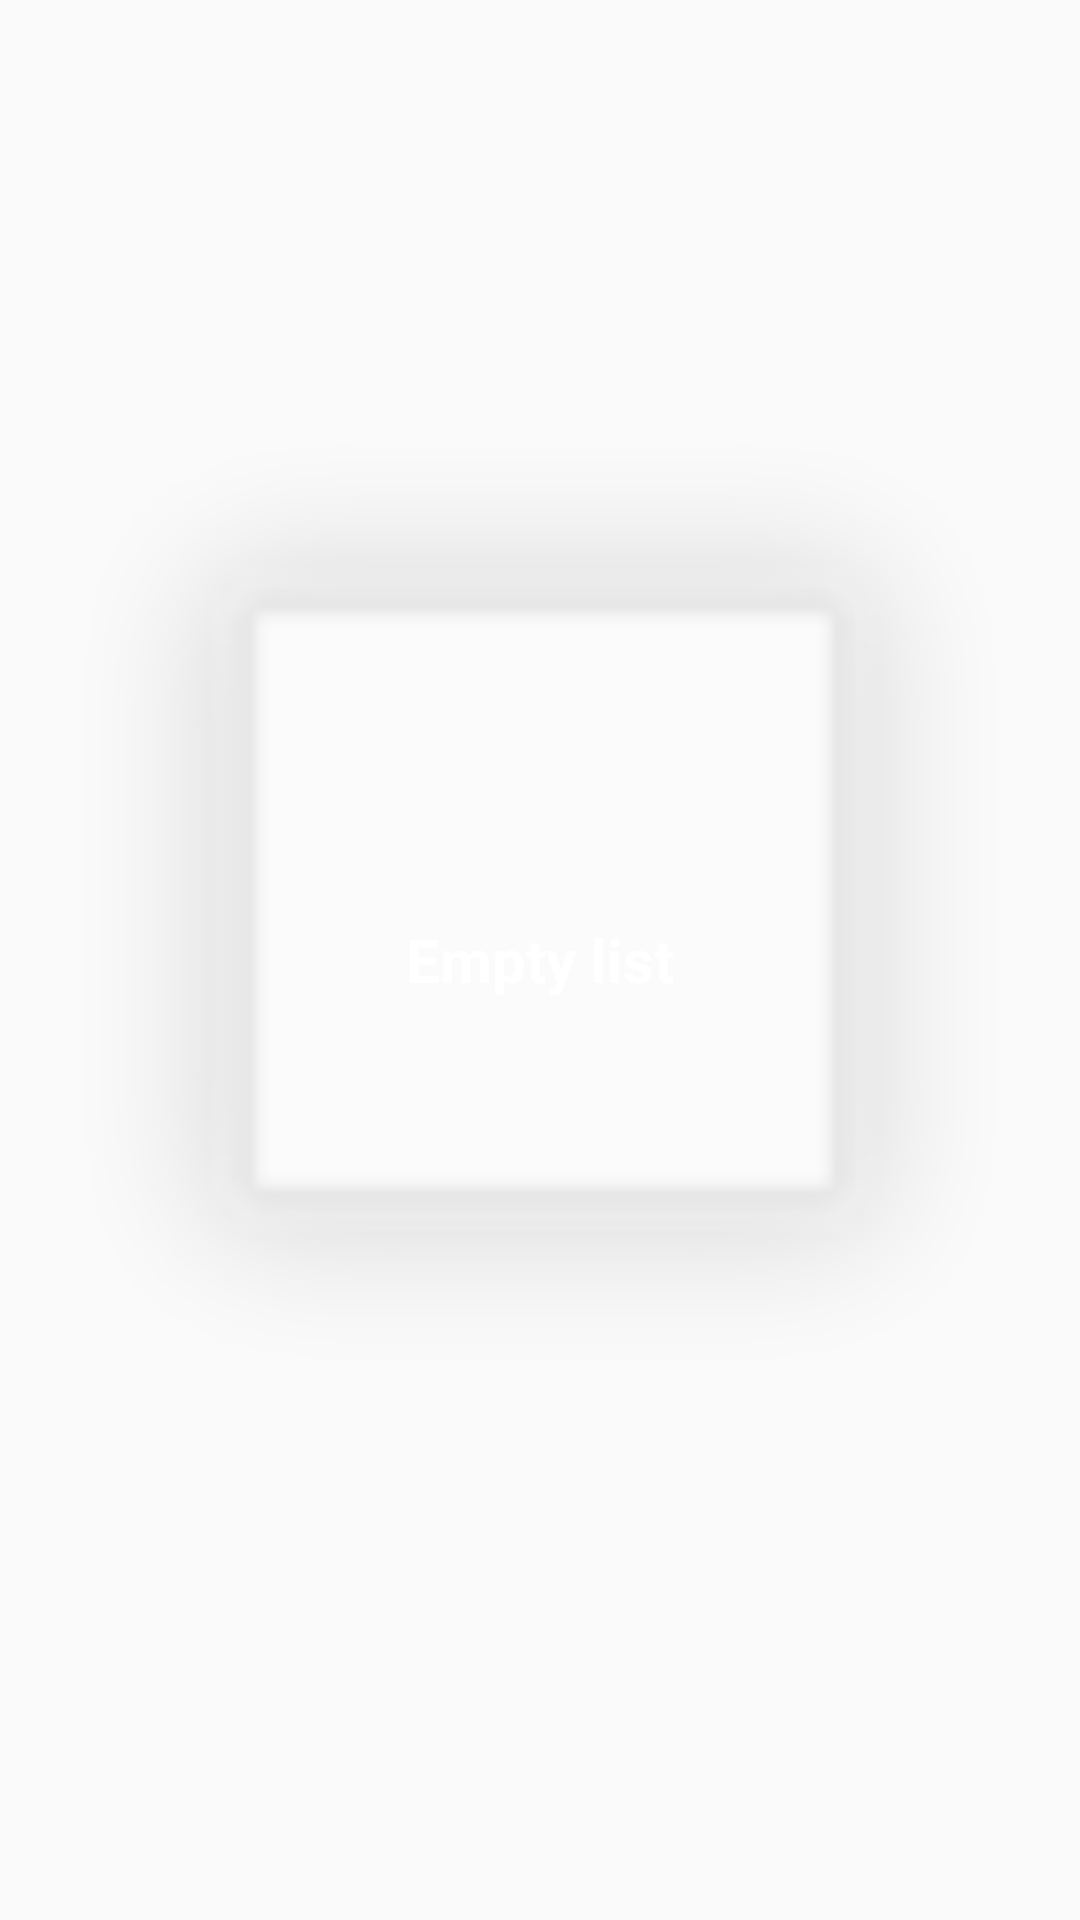

Layout XML and referenced resources for this Android screen:
<!-- AndroidManifest.xml: application theme AppTheme -->
<!-- res/layout/widget_grid_view.xml -->
<?xml version="1.0" encoding="utf-8"?>
<FrameLayout xmlns:android="http://schemas.android.com/apk/res/android"
    android:layout_width="match_parent"
    android:layout_height="match_parent">

    <GridView
        android:id="@+id/widget_grid_view"
        android:layout_width="match_parent"
        android:layout_height="match_parent"
        android:gravity="center"
        android:numColumns="2"/>

    <RelativeLayout
        android:id="@+id/empty_view"
        android:layout_width="match_parent"
        android:layout_height="match_parent"
        android:orientation="vertical">
        <TextView
            android:layout_centerInParent="true"
            android:layout_width="wrap_content"
            android:layout_height="wrap_content"
            android:textAlignment="center"
            android:text="@string/widget_emptylist"
            android:textColor="#ffffff"
            android:textSize="20sp"
            android:textStyle="bold" />
        <ImageView
            android:alpha="0.2"
            android:layout_width="match_parent"
            android:layout_height="match_parent"
            android:contentDescription="@string/img_bottomsheet"
            android:src="@android:drawable/alert_light_frame"/>

    </RelativeLayout>


</FrameLayout>
<!-- resources referenced by this layout -->
<resources>
  <string name="img_bottomsheet">image soccer fiel</string>
  <string name="widget_emptylist">Empty list</string>
  <style name="AppTheme" parent="Theme.AppCompat.Light.NoActionBar">
          
          <item name="colorPrimary">@color/colorPrimary</item>
          <item name="colorPrimaryDark">@color/colorPrimaryDark</item>
          <item name="colorAccent">@color/colorAccent</item>
          <item name="android:windowContentTransitions">true</item>
          
          <item name="android:windowEnterTransition">@transition/explode</item>
          <item name="android:windowExitTransition">@transition/explode</item>
      </style>
  <color name="colorPrimary">#7CB342</color>
  <color name="colorPrimaryDark">#558B2F</color>
  <color name="colorAccent">#9E9D24</color>
</resources>
